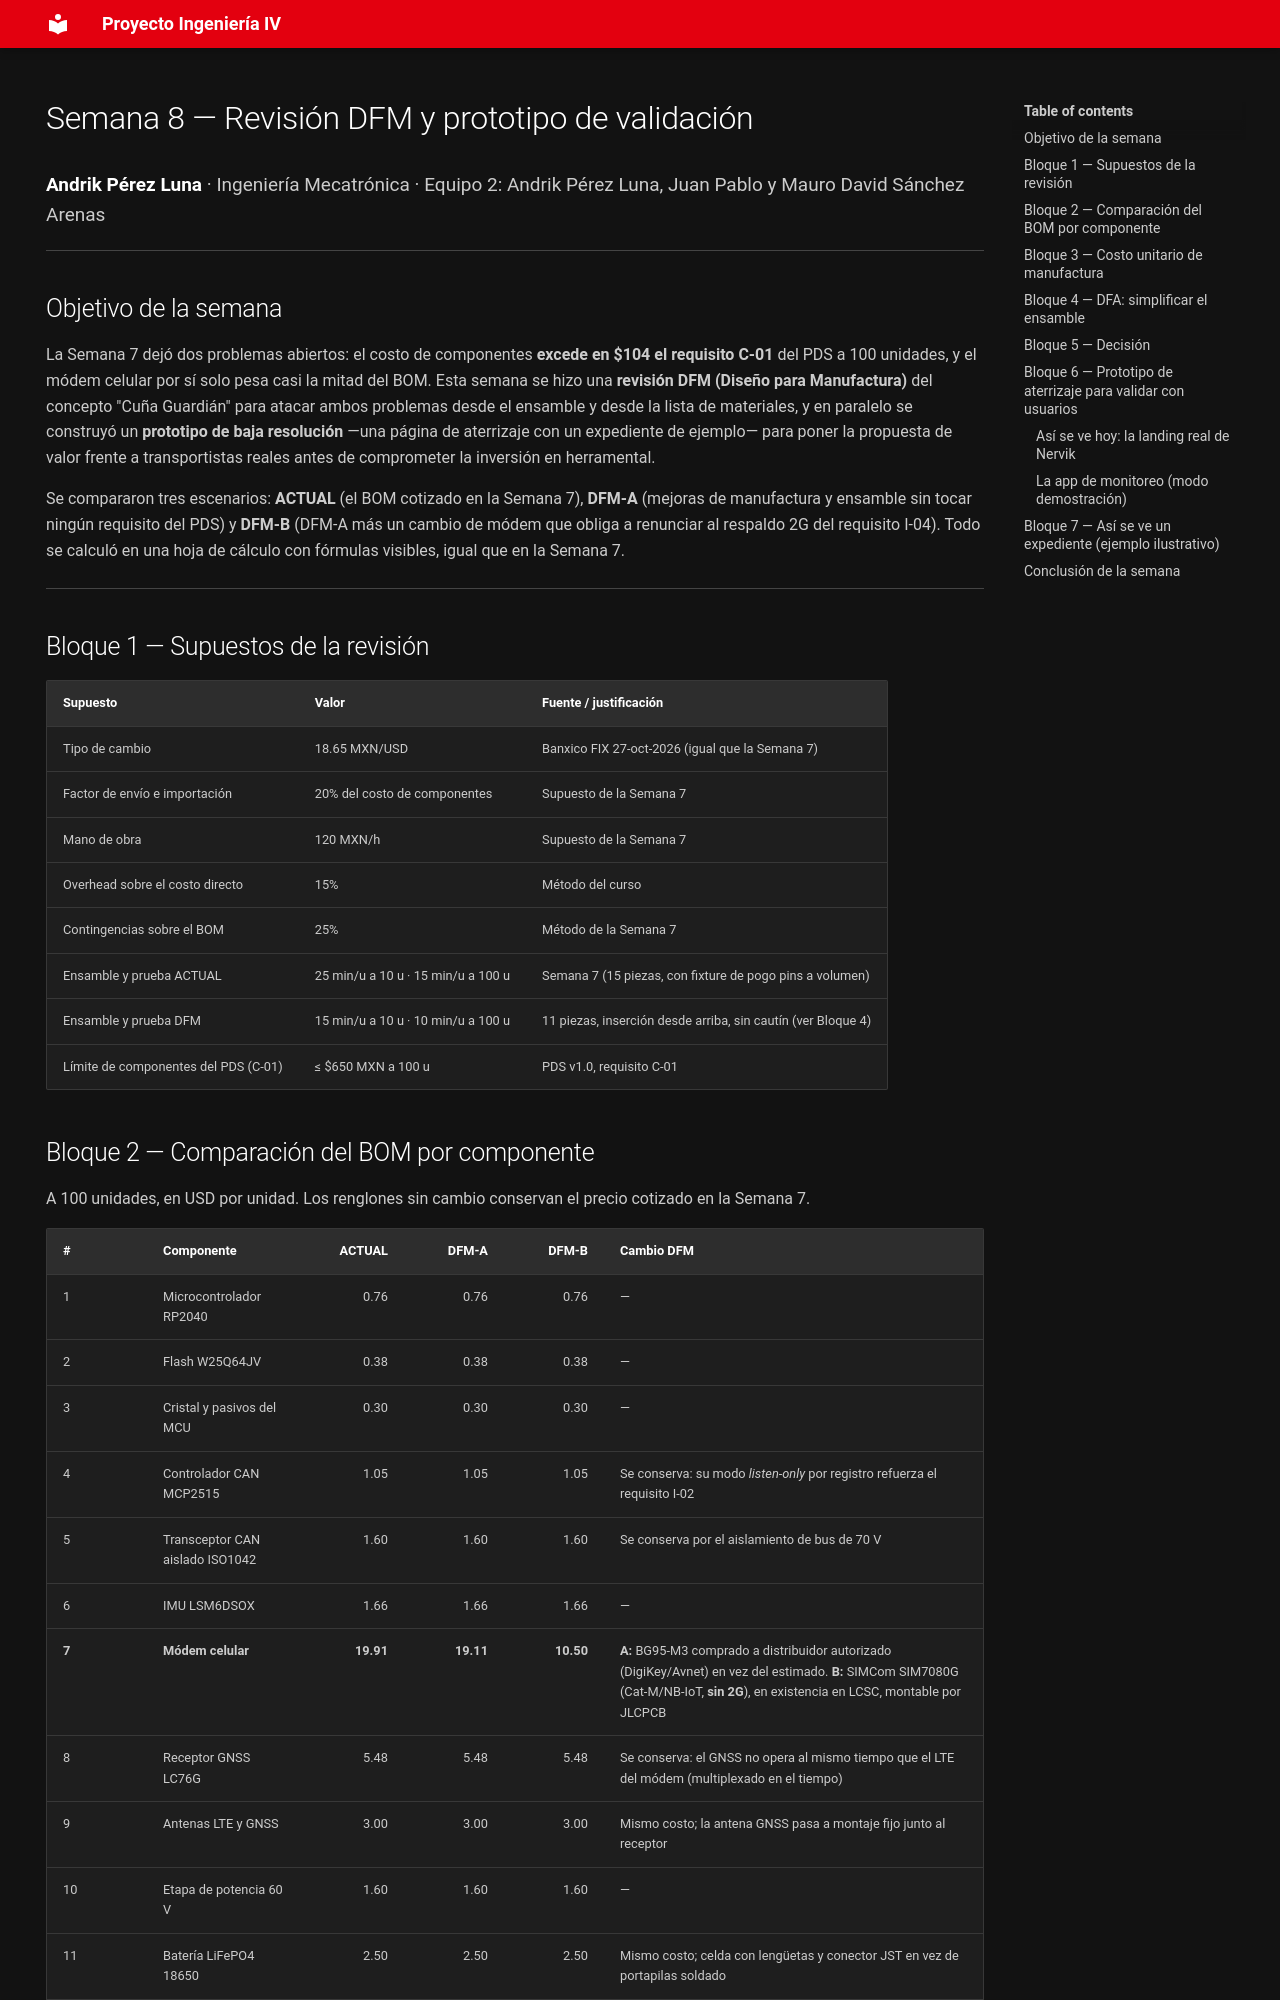

repository: Andrik-09/ProyectoIngIV · page: semana8/index.html · generator: mkdocs

---
hide:
  - navigation
---

# Semana 8 — Revisión DFM y prototipo de validación

<span class="bitacora-meta"><strong>Andrik Pérez Luna</strong> · Ingeniería Mecatrónica · Equipo 2: Andrik Pérez Luna, Juan Pablo y Mauro David Sánchez Arenas</span>

## Objetivo de la semana

La Semana 7 dejó dos problemas abiertos: el costo de componentes **excede en $104 el requisito C-01** del PDS a 100 unidades, y el módem celular por sí solo pesa casi la mitad del BOM. Esta semana se hizo una **revisión DFM (Diseño para Manufactura)** del concepto "Cuña Guardián" para atacar ambos problemas desde el ensamble y desde la lista de materiales, y en paralelo se construyó un **prototipo de baja resolución** —una página de aterrizaje con un expediente de ejemplo— para poner la propuesta de valor frente a transportistas reales antes de comprometer la inversión en herramental.

Se compararon tres escenarios: **ACTUAL** (el BOM cotizado en la Semana 7), **DFM-A** (mejoras de manufactura y ensamble sin tocar ningún requisito del PDS) y **DFM-B** (DFM-A más un cambio de módem que obliga a renunciar al respaldo 2G del requisito I-04). Todo se calculó en una hoja de cálculo con fórmulas visibles, igual que en la Semana 7.

---

## Bloque 1 — Supuestos de la revisión

| Supuesto | Valor | Fuente / justificación |
|---|---|---|
| Tipo de cambio | 18.65 MXN/USD | Banxico FIX 27-oct-2026 (igual que la Semana 7) |
| Factor de envío e importación | 20% del costo de componentes | Supuesto de la Semana 7 |
| Mano de obra | 120 MXN/h | Supuesto de la Semana 7 |
| Overhead sobre el costo directo | 15% | Método del curso |
| Contingencias sobre el BOM | 25% | Método de la Semana 7 |
| Ensamble y prueba ACTUAL | 25 min/u a 10 u · 15 min/u a 100 u | Semana 7 (15 piezas, con fixture de pogo pins a volumen) |
| Ensamble y prueba DFM | 15 min/u a 10 u · 10 min/u a 100 u | 11 piezas, inserción desde arriba, sin cautín (ver Bloque 4) |
| Límite de componentes del PDS (C-01) | ≤ $650 MXN a 100 u | PDS v1.0, requisito C-01 |
